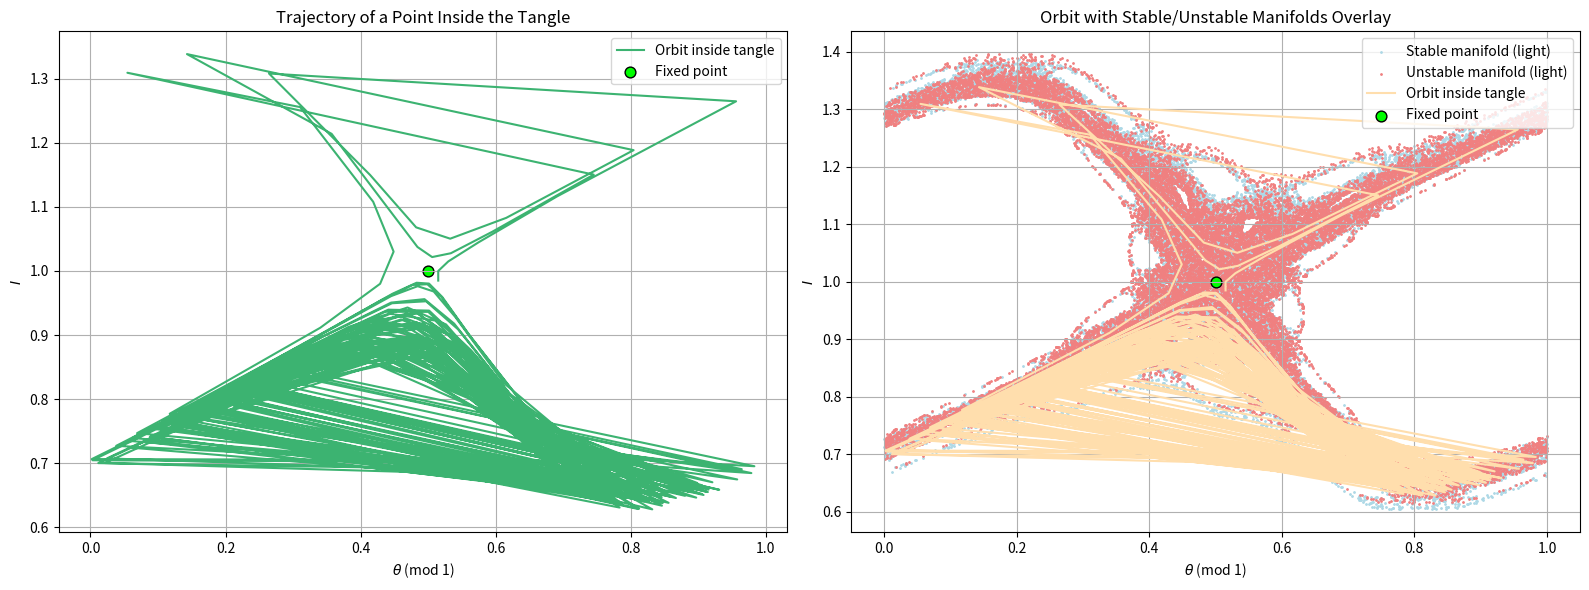

Reproduce this figure in Python.
import numpy as np
import matplotlib.pyplot as plt
import math

# Standard map parameters
K = 1.0

def standard_map(theta, I):
    theta_next = (theta + I - (K/(2*math.pi))*math.sin(2*math.pi*theta)) % 1.0
    I_next = I - (K/(2*math.pi))*math.sin(2*math.pi*theta)
    return theta_next, I_next

def inverse_standard_map(theta, I):
    theta_prev = (theta - I) % 1.0
    I_prev = I + (K/(2*math.pi))*math.sin(2*math.pi*theta_prev)
    return theta_prev, I_prev

# Fixed point and eigenvectors
theta_star, I_star = 0.5, 1.0
v_u = np.array([1.618, 1.0]); v_u /= np.linalg.norm(v_u)
v_s = np.array([-0.618, 1.0]); v_s /= np.linalg.norm(v_s)

# Manifold parameters
n_seeds = 40
eps_range = 2e-4
epsilons_u = np.linspace(-eps_range, eps_range, n_seeds)
epsilons_s = np.linspace(-eps_range, eps_range, n_seeds)

n_iter = 600

# Unstable manifold (forward iterations)
unstable_points = []
for eps in epsilons_u:
    th, I = theta_star + eps*v_u[0], I_star + eps*v_u[1]
    for _ in range(n_iter):
        th, I = standard_map(th, I)
        unstable_points.append((th, I))
unstable_points = np.array(unstable_points)

# Stable manifold (inverse iterations)
stable_points = []
for eps in epsilons_s:
    th, I = theta_star + eps*v_s[0], I_star + eps*v_s[1]
    for _ in range(n_iter):
        th, I = inverse_standard_map(th, I)
        stable_points.append((th, I))
stable_points = np.array(stable_points)

# Orbit of a single interior point
theta0, I0 = theta_star + 0.015, I_star - 0.015  # inside tangle but not on manifolds
orbit_steps = 400
orbit = [(theta0, I0)]
th, I = theta0, I0
for _ in range(orbit_steps):
    th, I = standard_map(th, I)
    orbit.append((th, I))
orbit = np.array(orbit)


# Create side-by-side plots (1 row, 2 columns)

fig, axs = plt.subplots(1, 2, figsize=(16, 6))

# Left plot: orbit only
axs[0].plot(orbit[:, 0], orbit[:, 1], color='mediumseagreen', linewidth=1.5, label='Orbit inside tangle')
axs[0].scatter([theta_star], [I_star], color='lime', edgecolor='k', s=60, label='Fixed point')
axs[0].set_title('Trajectory of a Point Inside the Tangle')
axs[0].set_xlabel(r'$\theta$ (mod 1)')
axs[0].set_ylabel(r'$I$')
axs[0].legend(loc='upper right')
axs[0].grid(True)

# Right plot: orbit + light stable and unstable manifolds
axs[1].scatter(stable_points[:, 0], stable_points[:, 1], s=1, c='lightblue', label='Stable manifold (light)')
axs[1].scatter(unstable_points[:, 0], unstable_points[:, 1], s=1, c='lightcoral', label='Unstable manifold (light)')
axs[1].plot(orbit[:, 0], orbit[:, 1], color='navajowhite', linewidth=1.5, label='Orbit inside tangle')
axs[1].scatter([theta_star], [I_star], color='lime', edgecolor='k', s=60, label='Fixed point')
axs[1].set_title('Orbit with Stable/Unstable Manifolds Overlay')
axs[1].set_xlabel(r'$\theta$ (mod 1)')
axs[1].set_ylabel(r'$I$')
axs[1].legend(loc='upper right')
axs[1].grid(True)

plt.tight_layout()
plt.savefig('hw4_VI_g.pdf')
plt.show()
